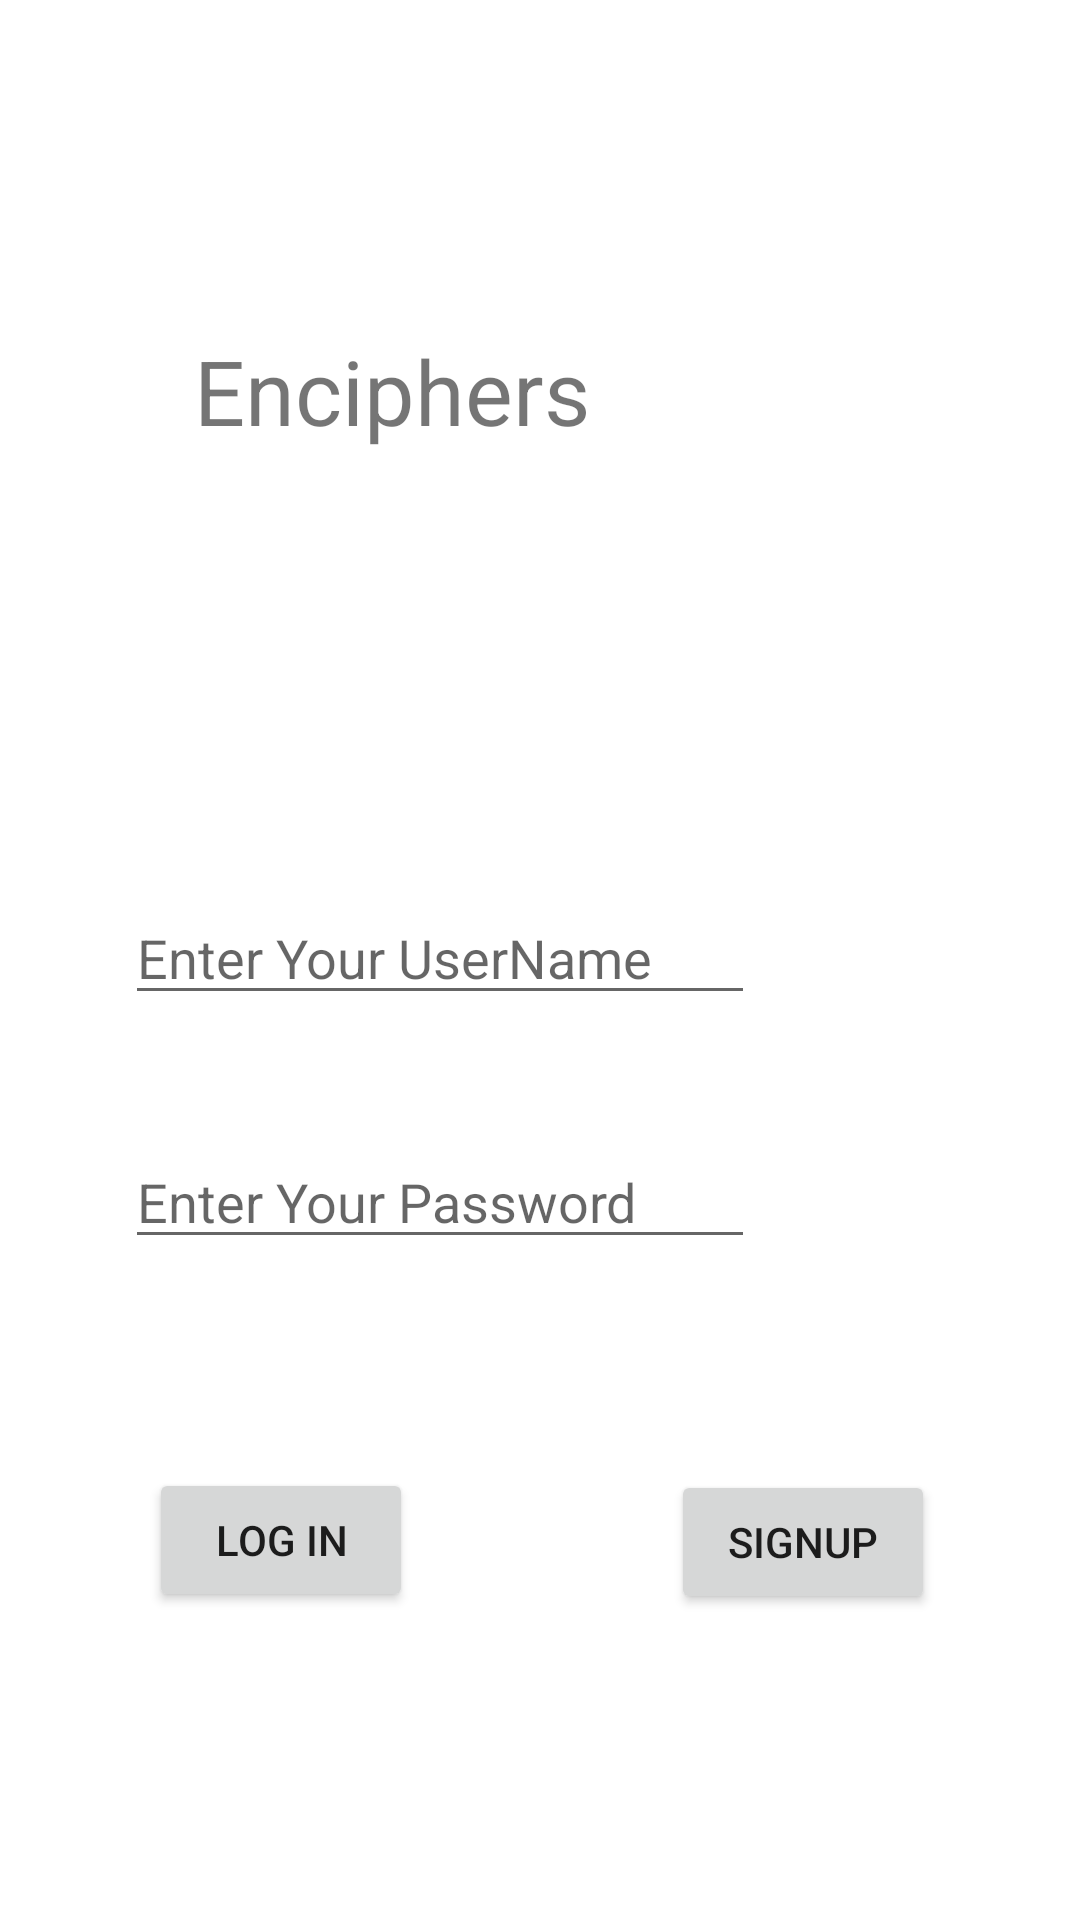

This screen was rendered from an Android layout file. Write that file and the resources it references.
<!-- AndroidManifest.xml: application theme Theme.Naruto -->
<!-- res/layout/activity_main.xml -->
<?xml version="1.0" encoding="utf-8"?>
<androidx.constraintlayout.widget.ConstraintLayout xmlns:android="http://schemas.android.com/apk/res/android"
    xmlns:app="http://schemas.android.com/apk/res-auto"
    xmlns:tools="http://schemas.android.com/tools"
    android:layout_width="match_parent"
    android:layout_height="match_parent"
    tools:context=".MainActivity">

    <TextView
        android:id="@+id/textView2"
        android:layout_width="280dp"
        android:layout_height="97dp"
        android:layout_marginTop="100dp"
        android:paddingLeft="23sp"
        android:paddingTop="10sp"
        android:paddingRight="23sp"
        android:paddingBottom="10sp"
        android:text="@string/enciphers"
        android:textSize="30sp"
        app:layout_constraintEnd_toEndOf="parent"
        app:layout_constraintHorizontal_bias="0.52"
        app:layout_constraintStart_toStartOf="parent"
        app:layout_constraintTop_toTopOf="parent" />

    <EditText
        android:id="@+id/e1"
        android:layout_width="wrap_content"
        android:layout_height="wrap_content"
        android:layout_marginTop="100dp"
        android:ems="10"
        android:hint="@string/enter_your_username"
        android:inputType="textPersonName"
        app:layout_constraintStart_toStartOf="@+id/textView2"
        app:layout_constraintTop_toBottomOf="@+id/textView2"
        android:autofillHints="" />

    <EditText
        android:id="@+id/e2"
        android:layout_width="wrap_content"
        android:layout_height="wrap_content"
        android:layout_marginTop="40dp"
        android:ems="10"
        android:hint="@string/enter_your_password"
        android:inputType="textPassword"
        app:layout_constraintStart_toStartOf="@+id/e1"
        app:layout_constraintTop_toBottomOf="@+id/e1"
        android:autofillHints="" />

    <Button
        android:id="@+id/b1"
        android:layout_width="wrap_content"
        android:layout_height="wrap_content"
        android:layout_marginStart="8dp"
        android:layout_marginLeft="8dp"
        android:layout_marginTop="52dp"
        android:text="@string/log_in"
        app:layout_constraintBottom_toBottomOf="parent"
        app:layout_constraintStart_toStartOf="@+id/e2"
        app:layout_constraintTop_toBottomOf="@+id/e2"
        app:layout_constraintVertical_bias="0.147" />

    <Button
        android:id="@+id/b2"
        android:layout_width="wrap_content"
        android:layout_height="wrap_content"
        android:layout_marginStart="56dp"
        android:layout_marginLeft="56dp"
        android:layout_marginTop="52dp"
        android:text="@string/signup"
        app:layout_constraintBottom_toBottomOf="parent"
        app:layout_constraintEnd_toEndOf="parent"
        app:layout_constraintHorizontal_bias="0.382"
        app:layout_constraintStart_toEndOf="@+id/b1"
        app:layout_constraintTop_toBottomOf="@+id/e2"
        app:layout_constraintVertical_bias="0.151" />
</androidx.constraintlayout.widget.ConstraintLayout>
<!-- resources referenced by this layout -->
<resources>
  <string name="enciphers">Enciphers</string>
  <string name="enter_your_password">Enter Your Password</string>
  <string name="enter_your_username">Enter Your UserName</string>
  <string name="log_in">Log In</string>
  <string name="signup">Signup</string>
  <style name="Theme.Naruto" parent="Theme.MaterialComponents.DayNight.DarkActionBar">
          
          <item name="colorPrimary">@color/purple_500</item>
          <item name="colorPrimaryVariant">@color/purple_700</item>
          <item name="colorOnPrimary">@color/white</item>
          
          <item name="colorSecondary">@color/teal_200</item>
          <item name="colorSecondaryVariant">@color/teal_700</item>
          <item name="colorOnSecondary">@color/black</item>
          
          <item name="android:statusBarColor" tools:targetApi="l">?attr/colorPrimaryVariant</item>
          
      </style>
  <!-- not gathered from this repository: default colours our renderer supplied (Android Studio template values) -->
  <color name="purple_500">#FF6200EE</color>
  <color name="purple_700">#FF3700B3</color>
  <color name="teal_200">#FF03DAC5</color>
  <color name="teal_700">#FF018786</color>
  <color name="black">#FF000000</color>
  <color name="white">#FFFFFFFF</color>
</resources>
